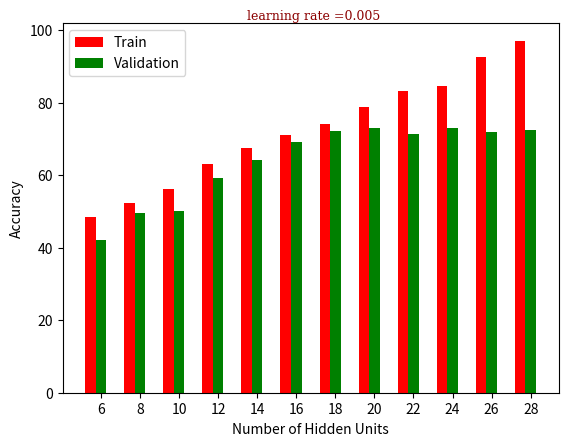

Generate this figure with matplotlib:
import numpy as np
import matplotlib.pyplot as plt

hidden_layers_unit = [6, 8, 10, 12, 14, 16, 18, 20, 22, 24, 26, 28]
N = len(hidden_layers_unit)
ind = np.arange(N)  # the x locations for the groups
width = 0.27       # the width of the bars

fig = plt.figure()
ax = fig.add_subplot(111)

font = {'family': 'serif',
        'color':  'darkred',
        'weight': 'normal',
        'size': 9,
        }
plt.text(4, 103, r'learning rate =0.005', fontdict=font)

hidden_layers_unit = [6,       8,       10,    12,     14,     16,      18,   20,   22,      24,     26,   28]
yvals              = [48.6,    52.4,    56.2,  63.0,   67.5,   71.0,    74.0, 78.7, 83.1,    84.6,   92.6, 97.1]
zvals              = [42.0,    49.5,    50.1,  59.2,   64.1,   69.1,    72.2, 73.1, 71.3,    72.9,   71.9,  72.5]
rects1 = ax.bar(ind, yvals, width, color='r')
#zvals = [37.0,38.5,40.0,37.5,40.0,43.75,42.75,46.5,44.25,36.25,41.5,40.5]
rects2 = ax.bar(ind+width, zvals, width, color='g')

ax.set_ylabel('Accuracy')
ax.set_xlabel('Number of Hidden Units')
ax.set_xticks(ind+width)
ax.set_xticklabels(tuple(hidden_layers_unit) )
ax.legend((rects1[0], rects2[0]), ('Train', 'Validation'))

# def autolabel(rects):
#     for rect in rects:
#         h = rect.get_height()
#         ax.text(rect.get_x()+rect.get_width()/2., 1.05*h, '%d'%int(h),
#                 ha='center', va='bottom')
#
# autolabel(rects1)
# autolabel(rects2)


plt.show()